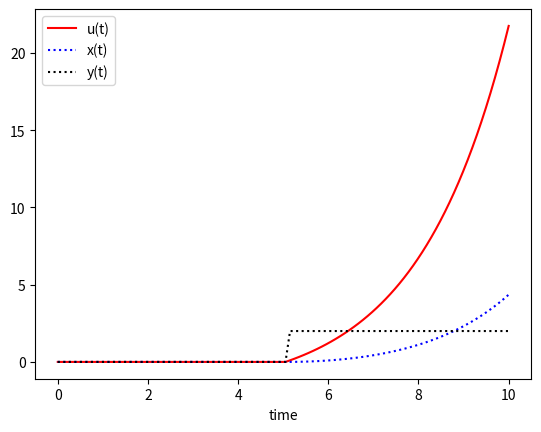

Write the Python code that produced this figure.
import numpy as np
from scipy.integrate import odeint
import matplotlib.pyplot as plt


# function that returns dy/dt
def model(z, t, u):
    x = z[0]
    y = z[1]

    dxdt = (x + u) / 2.0
    dydt = (-2*y + x) / 5.0
    dzdt = [dxdt, dydt]
    return dzdt


# initial condition
z0 = [0, 0]

# time points
n = 100
t = np.linspace(0, 10, 100)

u = np.zeros(n)
x = np.zeros(n)
y = np.zeros(n)
u[51:] = 2

for i in range(1,n):
    # solve ODEs
    tspan = [t[i-1],t[i]]
    z = odeint(model, z0, tspan, args=(u[i],))
    z0 = z[1]
    x[i] = z0[0]
    y[i] = z0[1]


# plot results
plt.plot(t, x, 'r-')
plt.plot(t, y, 'b:')
plt.plot(t,u, 'k:')

plt.xlabel('time')
plt.legend(['u(t)','x(t)', 'y(t)'])
plt.show()
